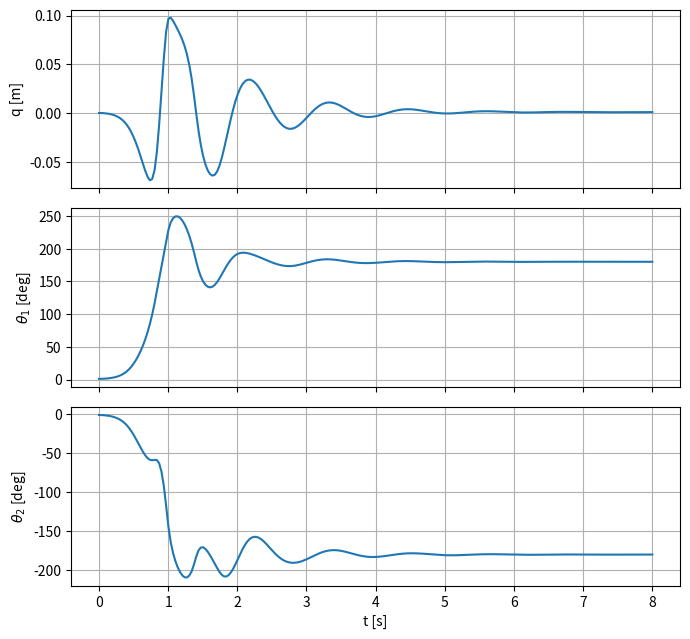
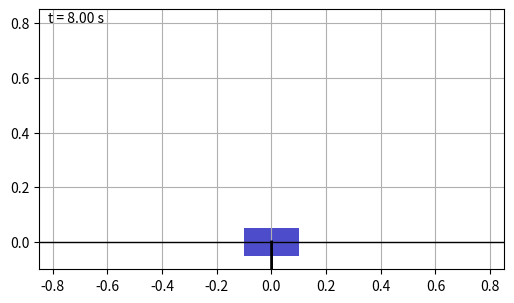

Source code (Python) for these figures, in order:
import numpy as np
from scipy.integrate import solve_ivp
import matplotlib.pyplot as plt
import matplotlib.animation as animation

# =========================================================================
# 1) FIZIKALNI PARAMETRI
# =========================================================================
m, m1, m2 = 1.0, 0.3, 0.2
l1, l2 = 0.3, 0.25
d1, d2, d3 = 0.1, 0.05, 0.05
g = 9.81

# =========================================================================
# 2) PUNI NELINEARNI MODEL, BEZ REGULATORA (u = 0)
# =========================================================================
def nonlinear_dynamics(t, x):
    q, th1, th2, qd, th1d, th2d = x
    u = 0.0   # BEZ regulatora -- nema upravljacke sile
    M = np.array([
        [m+m1+m2,               l1*(m1+m2)*np.cos(th1),   m2*l2*np.cos(th2)],
        [l1*(m1+m2)*np.cos(th1), l1**2*(m1+m2),            l1*l2*m2*np.cos(th1-th2)],
        [l2*m2*np.cos(th2),      l1*l2*m2*np.cos(th1-th2), l2**2*m2]
    ])
    f = np.array([
        l1*(m1+m2)*th1d**2*np.sin(th1) + m2*l2*th2d**2*np.sin(th2) + u,
        -l1*l2*m2*th2d**2*np.sin(th1-th2) + g*(m1+m2)*l1*np.sin(th1),
        l1*l2*m2*th1d**2*np.sin(th1-th2) + g*l2*m2*np.sin(th2)
    ]) - np.array([d1*qd, d2*th1d, d3*th2d])
    yddot = np.linalg.solve(M, f)
    return [qd, th1d, th2d, yddot[0], yddot[1], yddot[2]]

x0 = [0, np.deg2rad(1), np.deg2rad(-1), 0, 0, 0]
t_final = 8   # sustav divergira brzo bez regulatora, ne treba 8s
fps = 30
t_eval = np.linspace(0, t_final, int(t_final*fps))
sol = solve_ivp(nonlinear_dynamics, [0, t_final], x0, t_eval=t_eval, max_step=0.002)
X = sol.y

# =========================================================================
# 3) GRAFOVI (q, theta1, theta2 kroz vrijeme)
# =========================================================================
fig1, axs = plt.subplots(3, 1, figsize=(7, 6.5), sharex=True)
axs[0].plot(sol.t, X[0]); axs[0].set_ylabel('q [m]'); axs[0].grid(True)
axs[1].plot(sol.t, np.rad2deg(X[1])); axs[1].set_ylabel(r'$\theta_1$ [deg]'); axs[1].grid(True)
axs[2].plot(sol.t, np.rad2deg(X[2])); axs[2].set_ylabel(r'$\theta_2$ [deg]'); axs[2].set_xlabel('t [s]'); axs[2].grid(True)
fig1.tight_layout()
fig1.savefig('odzivi_bez_regulatora.png', dpi=120)
print("Graf odziva spremljen kao 'odzivi_bez_regulatora.png'")

# =========================================================================
# 4) ANIMACIJA - KAMERA PRATI KOLICA
# =========================================================================
half_width = l1 + l2 + 0.3   # koliko sirok "prozor" oko kolica zelimo
cart_w, cart_h = 0.2, 0.1

fig2, ax = plt.subplots(figsize=(6, 6))
ax.set_ylim(-0.1, l1 + l2 + 0.3)
ax.set_aspect('equal')
ax.grid(True)

ground, = ax.plot([], [], 'k-', lw=1)
cart_patch = plt.Rectangle((0, 0), cart_w, cart_h, fc=[0.3, 0.3, 0.8])
ax.add_patch(cart_patch)
link1, = ax.plot([], [], 'k-', lw=2)
link2, = ax.plot([], [], 'k-', lw=2)
mass1, = ax.plot([], [], 'ro', ms=10, mfc='r')
mass2, = ax.plot([], [], 'go', ms=10, mfc='g')
time_txt = ax.text(0.02, 0.95, '', transform=ax.transAxes)


def update(frame):
    q, th1, th2 = X[0, frame], X[1, frame], X[2, frame]
    x1, y1 = q + l1*np.sin(th1), l1*np.cos(th1)
    x2, y2 = x1 + l2*np.sin(th2), y1 + l2*np.cos(th2)

    # <<< KAMERA PRATI KOLICA: pomakni granice x-osi oko trenutne pozicije q
    ax.set_xlim(q - half_width, q + half_width)

    ground.set_data([q - half_width, q + half_width], [0, 0])
    cart_patch.set_xy((q - cart_w/2, -cart_h/2))
    link1.set_data([q, x1], [0, y1])
    link2.set_data([x1, x2], [y1, y2])
    mass1.set_data([x1], [y1])
    mass2.set_data([x2], [y2])
    time_txt.set_text(f't = {sol.t[frame]:.2f} s')
    # blit=False, pa ne moramo vracati listu artista, ali ne smeta ako vratimo
    return cart_patch, link1, link2, mass1, mass2, time_txt, ground


# blit=False JER se x-limiti (osi) mijenjaju svaki frame - blit to ne bi iscrtao ispravno
ani = animation.FuncAnimation(fig2, update, frames=len(sol.t),
                               interval=1000/fps, blit=False)

ani.save('animacija_njihala_bez_regulatora.gif', writer='pillow', fps=fps)
print("Animacija (bez regulatora) spremljena kao 'animacija_njihala_bez_regulatora.gif'")
